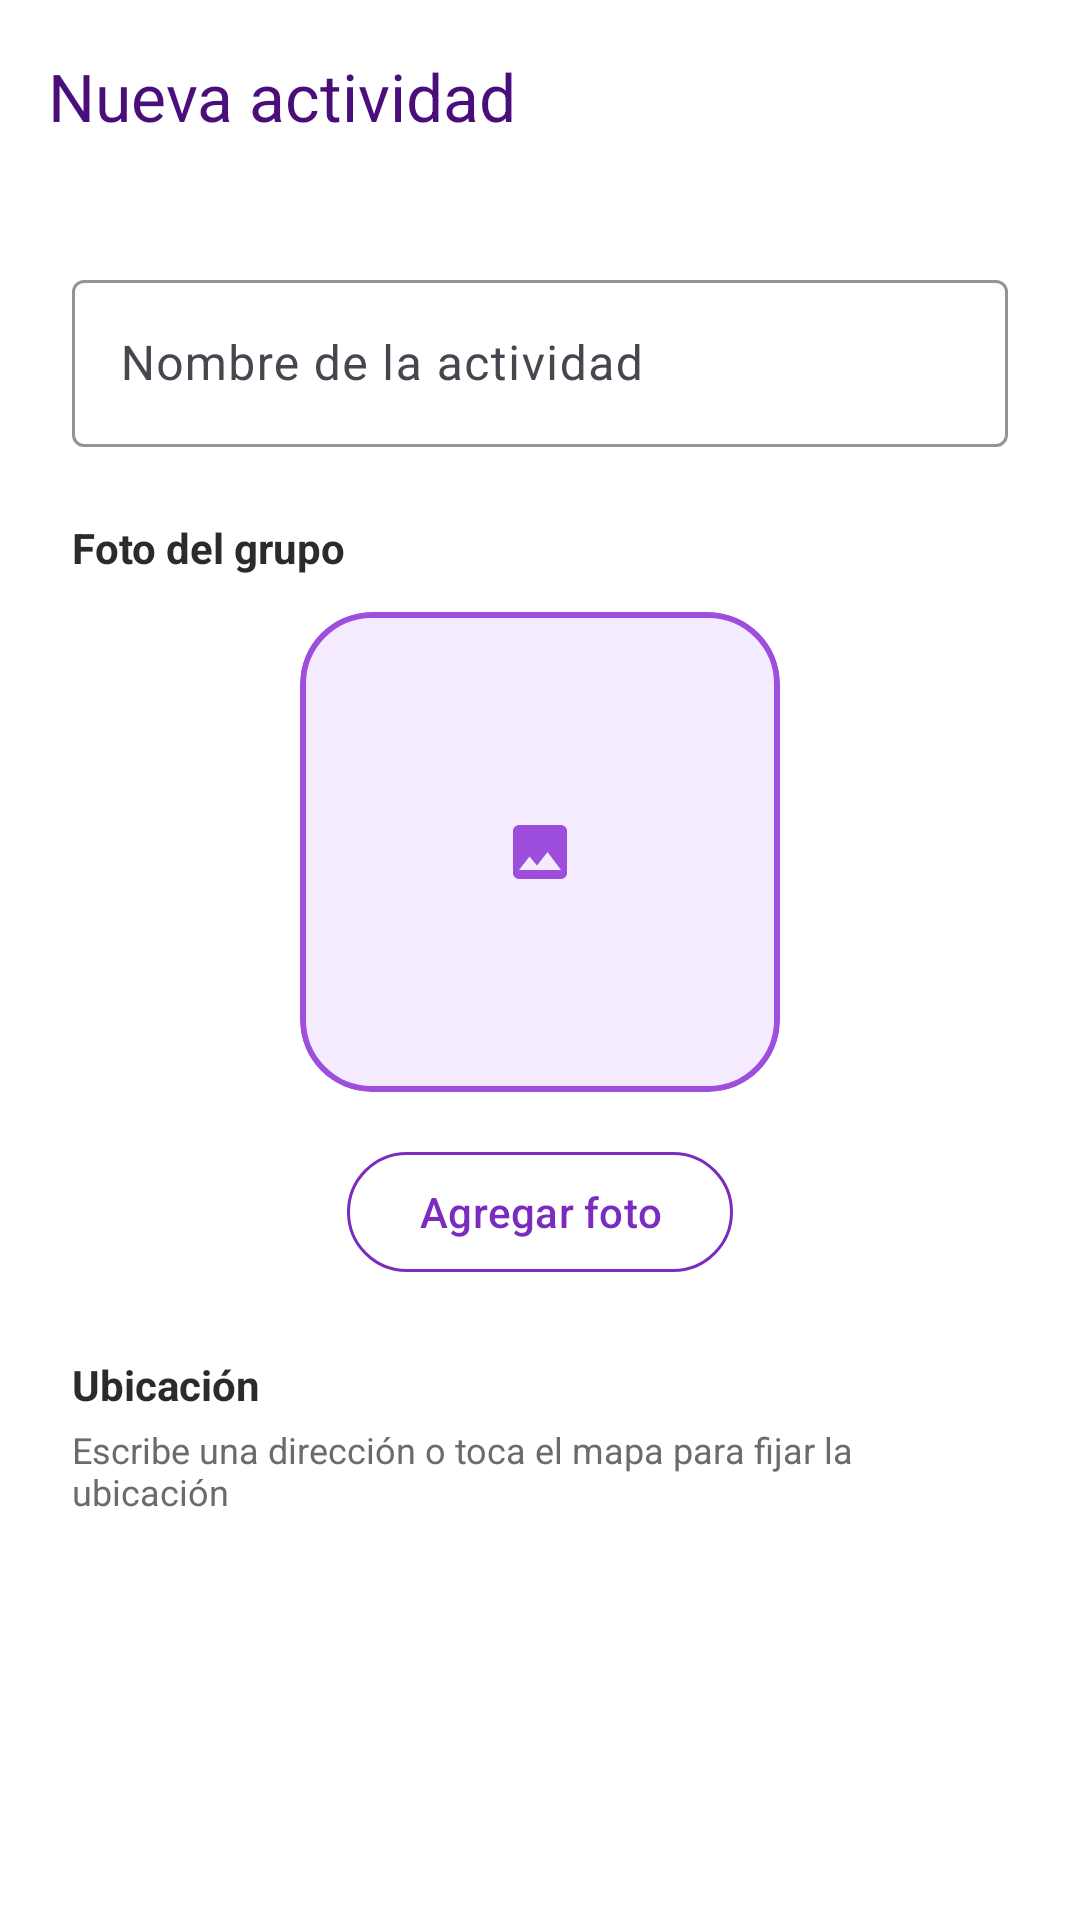

Layout XML and referenced resources for this Android screen:
<!-- AndroidManifest.xml: activity theme Theme.Kompa -->
<!-- res/layout/activity_nueva_actividad.xml -->
<?xml version="1.0" encoding="utf-8"?>
<LinearLayout xmlns:android="http://schemas.android.com/apk/res/android"
    xmlns:app="http://schemas.android.com/apk/res-auto"
    xmlns:tools="http://schemas.android.com/tools"
    android:layout_width="match_parent"
    android:layout_height="match_parent"
    android:orientation="vertical"
    tools:context=".ui.nueva.NuevaActividadActivity">

    <com.google.android.material.appbar.MaterialToolbar
        android:id="@+id/toolbar"
        android:layout_width="match_parent"
        android:layout_height="wrap_content"
        android:background="@color/white"
        app:title="@string/nueva_titulo"
        app:titleTextColor="@color/purple_dark" />

    <androidx.core.widget.NestedScrollView
        android:layout_width="match_parent"
        android:layout_height="match_parent"
        android:fillViewport="true">

        <LinearLayout
            android:layout_width="match_parent"
            android:layout_height="wrap_content"
            android:orientation="vertical"
            android:paddingHorizontal="24dp"
            android:paddingTop="24dp"
            android:paddingBottom="40dp">

            <com.google.android.material.textfield.TextInputLayout
                android:id="@+id/til_nombre"
                style="@style/Widget.Material3.TextInputLayout.OutlinedBox"
                android:layout_width="match_parent"
                android:layout_height="wrap_content"
                android:hint="@string/nueva_hint_nombre"
                app:boxStrokeColor="@color/purple_primary"
                app:hintTextColor="@color/purple_primary">

                <com.google.android.material.textfield.TextInputEditText
                    android:id="@+id/et_nombre"
                    android:layout_width="match_parent"
                    android:layout_height="wrap_content"
                    android:inputType="textCapSentences"
                    android:maxLines="1" />
            </com.google.android.material.textfield.TextInputLayout>

            <TextView
                android:layout_width="wrap_content"
                android:layout_height="wrap_content"
                android:layout_marginTop="24dp"
                android:text="@string/nueva_foto_titulo"
                android:textColor="@color/text_dark"
                android:textSize="14sp"
                android:textStyle="bold" />

            <LinearLayout
                android:layout_width="match_parent"
                android:layout_height="wrap_content"
                android:layout_marginTop="12dp"
                android:gravity="center_horizontal"
                android:orientation="vertical">

                <com.google.android.material.card.MaterialCardView
                    android:id="@+id/card_foto_grupo"
                    android:layout_width="160dp"
                    android:layout_height="160dp"
                    app:cardBackgroundColor="@color/purple_ultra_light"
                    app:cardCornerRadius="24dp"
                    app:cardElevation="0dp"
                    app:strokeColor="@color/purple_medium"
                    app:strokeWidth="2dp">

                    <ImageView
                        android:id="@+id/img_foto_grupo"
                        android:layout_width="match_parent"
                        android:layout_height="match_parent"
                        android:contentDescription="@string/nueva_content_desc_foto"
                        android:scaleType="centerInside"
                        android:src="@drawable/ic_actividad_placeholder" />
                </com.google.android.material.card.MaterialCardView>

                <com.google.android.material.button.MaterialButton
                    android:id="@+id/btn_agregar_foto"
                    style="@style/Widget.Material3.Button.OutlinedButton"
                    android:layout_width="wrap_content"
                    android:layout_height="wrap_content"
                    android:layout_marginTop="16dp"
                    android:text="@string/nueva_bt_agregar_foto"
                    android:textAllCaps="false"
                    android:textColor="@color/purple_primary"
                    app:cornerRadius="20dp"
                    app:strokeColor="@color/purple_primary" />
            </LinearLayout>

            <TextView
                android:layout_width="wrap_content"
                android:layout_height="wrap_content"
                android:layout_marginTop="24dp"
                android:text="@string/nueva_hint_ubicacion"
                android:textColor="@color/text_dark"
                android:textSize="14sp"
                android:textStyle="bold" />

            <TextView
                android:layout_width="match_parent"
                android:layout_height="wrap_content"
                android:layout_marginTop="4dp"
                android:text="@string/nueva_ayuda_ubicacion"
                android:textColor="@color/gray_text"
                android:textSize="12sp" />

            <FrameLayout
                android:id="@+id/contenedor_mapa_direccion"
                android:layout_width="match_parent"
                android:layout_height="220dp"
                android:layout_marginTop="12dp" />

            <com.google.android.material.textfield.TextInputLayout
                android:id="@+id/til_ubicacion"
                style="@style/Widget.Material3.TextInputLayout.OutlinedBox"
                android:layout_width="match_parent"
                android:layout_height="wrap_content"
                android:layout_marginTop="12dp"
                android:hint="@string/nueva_hint_ubicacion"
                app:boxStrokeColor="@color/purple_primary"
                app:endIconDrawable="@drawable/ic_buscar"
                app:endIconMode="custom"
                app:endIconTint="@color/purple_primary"
                app:hintTextColor="@color/purple_primary">

                <com.google.android.material.textfield.TextInputEditText
                    android:id="@+id/et_ubicacion"
                    android:layout_width="match_parent"
                    android:layout_height="wrap_content"
                    android:imeOptions="actionSearch"
                    android:inputType="textCapSentences"
                    android:maxLines="1" />
            </com.google.android.material.textfield.TextInputLayout>

            <com.google.android.material.textfield.TextInputLayout
                android:id="@+id/til_descripcion"
                style="@style/Widget.Material3.TextInputLayout.OutlinedBox"
                android:layout_width="match_parent"
                android:layout_height="wrap_content"
                android:layout_marginTop="16dp"
                android:hint="@string/nueva_hint_descripcion"
                app:boxStrokeColor="@color/purple_primary"
                app:hintTextColor="@color/purple_primary">

                <com.google.android.material.textfield.TextInputEditText
                    android:id="@+id/et_descripcion"
                    android:layout_width="match_parent"
                    android:layout_height="wrap_content"
                    android:gravity="top|start"
                    android:inputType="textMultiLine"
                    android:minHeight="100dp" />
            </com.google.android.material.textfield.TextInputLayout>

            <com.google.android.material.textfield.TextInputLayout
                android:id="@+id/til_duracion"
                style="@style/Widget.Material3.TextInputLayout.OutlinedBox"
                android:layout_width="match_parent"
                android:layout_height="wrap_content"
                android:layout_marginTop="16dp"
                android:hint="@string/nueva_hint_duracion"
                android:inputType="number"
                app:boxStrokeColor="@color/purple_primary"
                app:hintTextColor="@color/purple_primary">

                <com.google.android.material.textfield.TextInputEditText
                    android:id="@+id/et_duracion"
                    android:layout_width="match_parent"
                    android:layout_height="wrap_content"
                    android:inputType="number"
                    android:maxLines="1" />
            </com.google.android.material.textfield.TextInputLayout>

            <com.google.android.material.textfield.TextInputLayout
                android:id="@+id/til_fecha_actividad"
                style="@style/Widget.Material3.TextInputLayout.OutlinedBox"
                android:layout_width="match_parent"
                android:layout_height="wrap_content"
                android:layout_marginTop="16dp"
                android:hint="@string/nueva_hint_fecha"
                app:boxStrokeColor="@color/purple_primary"
                app:endIconDrawable="@android:drawable/ic_menu_my_calendar"
                app:endIconMode="custom"
                app:endIconTint="@color/purple_primary"
                app:hintTextColor="@color/purple_primary">

                <com.google.android.material.textfield.TextInputEditText
                    android:id="@+id/et_fecha_actividad"
                    android:layout_width="match_parent"
                    android:layout_height="wrap_content"
                    android:focusable="false"
                    android:inputType="none" />
            </com.google.android.material.textfield.TextInputLayout>

            <com.google.android.material.button.MaterialButton
                android:id="@+id/btn_guardar"
                android:layout_width="match_parent"
                android:layout_height="56dp"
                android:layout_marginTop="32dp"
                android:backgroundTint="@color/purple_primary"
                android:text="@string/nueva_bt_guardar"
                android:textAllCaps="false"
                android:textColor="@color/white"
                android:textSize="16sp"
                android:textStyle="bold"
                app:cornerRadius="28dp" />
        </LinearLayout>
    </androidx.core.widget.NestedScrollView>
</LinearLayout>
<!-- resources referenced by this layout -->
<resources>
  <color name="gray_text">#6B6B6B</color>
  <color name="purple_dark">#4A0E7A</color>
  <color name="purple_medium">#9D4EDD</color>
  <color name="purple_primary">#7B2CBF</color>
  <color name="purple_ultra_light">#F5EBFF</color>
  <color name="text_dark">#2B2B2B</color>
  <color name="white">#FFFFFF</color>
  <!-- drawable ic_actividad_placeholder (drawable) -->
  <?xml version="1.0" encoding="utf-8"?>
  <vector xmlns:android="http://schemas.android.com/apk/res/android"
      android:width="24dp"
      android:height="24dp"
      android:viewportWidth="24"
      android:viewportHeight="24"
      android:tint="#FF9D4EDD">
      <path
          android:fillColor="#FFFFFFFF"
          android:pathData="M21,19V5c0,-1.1 -0.9,-2 -2,-2H5c-1.1,0 -2,0.9 -2,2v14c0,1.1 0.9,2 2,2h14c1.1,0 2,-0.9 2,-2zM8.5,13.5l2.5,3.01L14.5,12l4.5,6H5l3.5,-4.5z" />
  </vector>
  <string name="nueva_ayuda_ubicacion">Escribe una dirección o toca el mapa para fijar la ubicación</string>
  <string name="nueva_bt_agregar_foto">Agregar foto</string>
  <string name="nueva_bt_guardar">Guardar actividad</string>
  <string name="nueva_content_desc_foto">Foto del grupo</string>
  <string name="nueva_foto_titulo">Foto del grupo</string>
  <string name="nueva_hint_descripcion">Descripción</string>
  <string name="nueva_hint_duracion">Duración (horas)</string>
  <string name="nueva_hint_fecha">Fecha y hora de la actividad</string>
  <string name="nueva_hint_nombre">Nombre de la actividad</string>
  <string name="nueva_hint_ubicacion">Ubicación</string>
  <string name="nueva_titulo">Nueva actividad</string>
  <style name="Theme.Kompa" parent="Theme.Material3.DayNight.NoActionBar">
          <item name="colorPrimary">@color/purple_primary</item>
          <item name="colorPrimaryVariant">@color/purple_dark</item>
          <item name="colorOnPrimary">@color/white</item>
          <item name="colorSecondary">@color/purple_medium</item>
          <item name="colorSecondaryVariant">@color/purple_light</item>
          <item name="colorOnSecondary">@color/text_dark</item>
          <item name="android:statusBarColor" tools:targetApi="l">@color/purple_dark</item>
          <item name="android:windowBackground">@color/white</item>
      </style>
  <color name="purple_light">#E0AAFF</color>
</resources>
